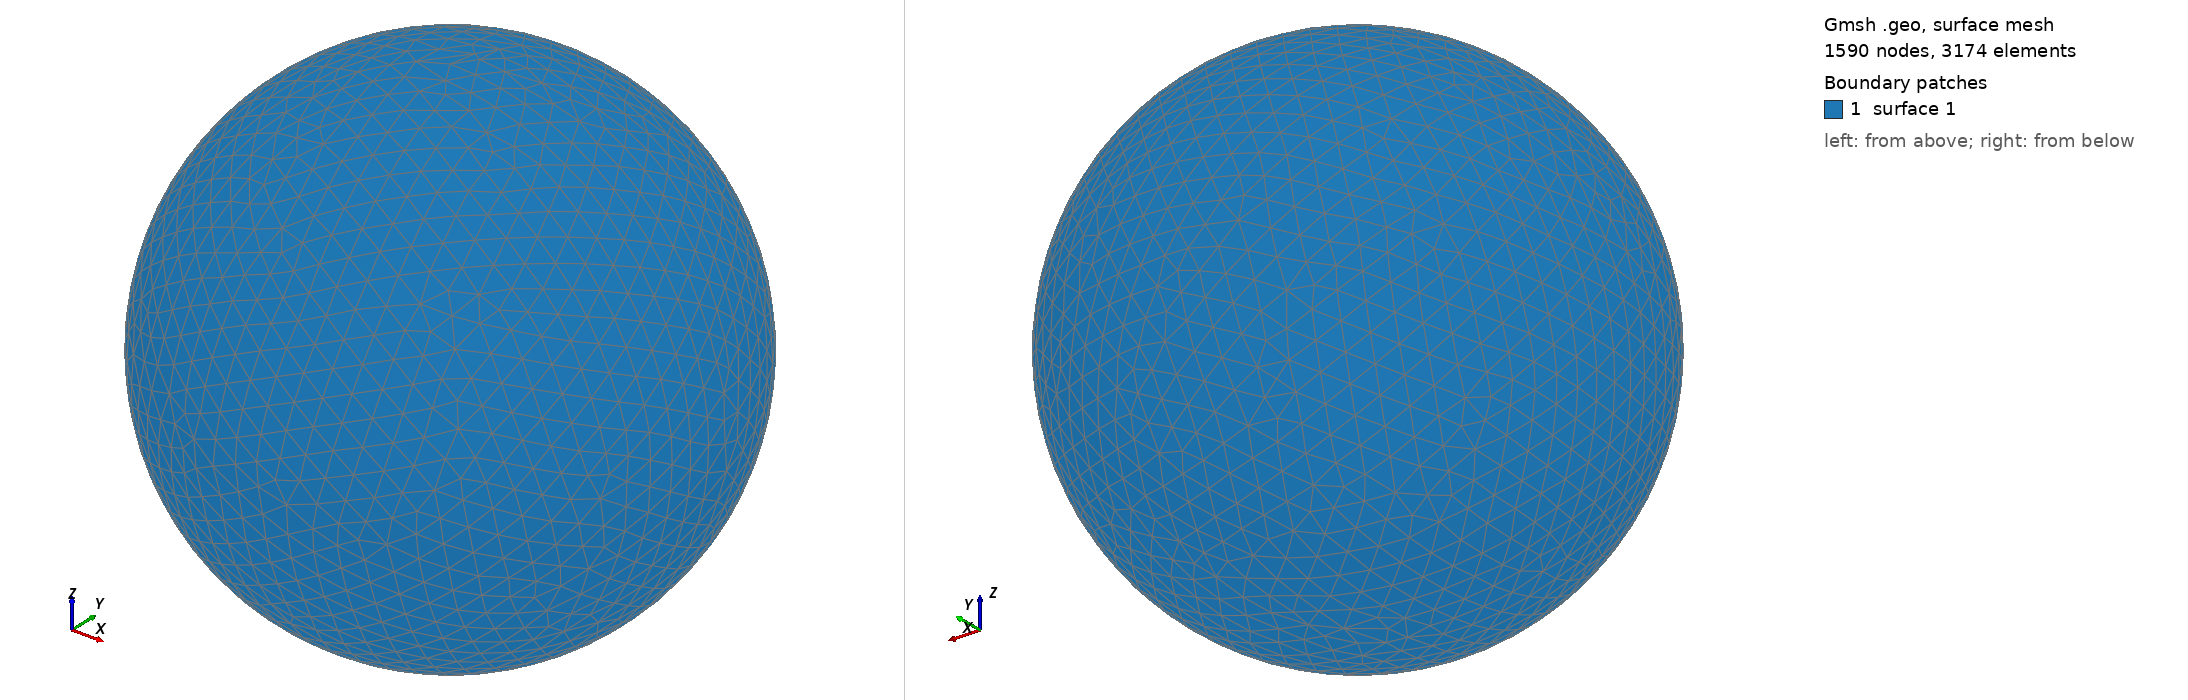

Gmsh geometry script, surface-meshed: 1590 nodes, 3174 surface elements. Boundary patches (legend numbers): 1 surface 1. Left view from above one corner, right view from below the opposite corner. The script declares no physical surfaces, so the legend lists its geometric surfaces. The drawing asked Gmsh for element sizes between 1% and 20% of the model's largest extent; the script's own settings can give other sizes.

=== shot1962.geo (drawn) ===
SetFactory("OpenCASCADE");
Point(1) = {0,0,0,0};
Sphere(1) = {0,0,0,0.09649000};
MeshSize{ PointsOf{ Surface{:}; } } = 0.009649000;
Mesh.ElementOrder=1;
Mesh.Format=39;
